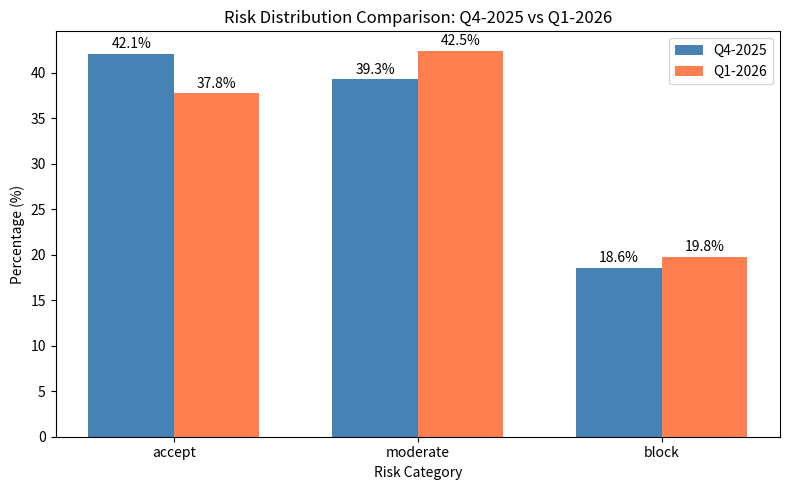

The script that saved this image:
import pandas as pd
import numpy as np
from scipy.stats import chi2_contingency
import matplotlib.pyplot as plt


def get_latest_quarters(df, time_column='time_'):
    """Extract the two most recent quarters from the dataframe."""

    def parse_quarter(q):
        quarter, year = q.split('-')
        quarter_num = int(quarter[1])
        return (int(year), quarter_num)

    quarters = df[time_column].unique()
    sorted_quarters = sorted(quarters, key=parse_quarter, reverse=True)

    if len(sorted_quarters) < 2:
        raise ValueError("Need at least 2 quarters for comparison")

    return sorted_quarters[0], sorted_quarters[1]


def get_aggregated_counts(df, time_column='time_', risk_column='risk_category', count_column='count'):
    """Aggregate counts by quarter and risk category."""

    latest_q, previous_q = get_latest_quarters(df, time_column)

    df_latest = df[df[time_column] == latest_q]
    df_previous = df[df[time_column] == previous_q]

    categories = ['accept', 'moderate', 'block']

    # Sum counts across all groups for each risk category
    counts_previous = df_previous.groupby(risk_column)[count_column].sum().reindex(categories, fill_value=0)
    counts_latest = df_latest.groupby(risk_column)[count_column].sum().reindex(categories, fill_value=0)

    return counts_previous, counts_latest, previous_q, latest_q


def compare_risk_distributions(df, risk_column='risk_category', time_column='time_', count_column='count'):
    """Compare risk distributions between latest and previous quarter."""

    counts_previous, counts_latest, previous_q, latest_q = get_aggregated_counts(
        df, time_column, risk_column, count_column
    )

    contingency_table = pd.DataFrame({previous_q: counts_previous, latest_q: counts_latest})

    chi2, p_value, dof, expected = chi2_contingency(contingency_table.T)

    pct_previous = (counts_previous / counts_previous.sum() * 100).round(2)
    pct_latest = (counts_latest / counts_latest.sum() * 100).round(2)

    total_previous = counts_previous.sum()
    total_latest = counts_latest.sum()

    summary = pd.DataFrame({
        f'{previous_q} Count': counts_previous,
        f'{previous_q} %': pct_previous,
        f'{latest_q} Count': counts_latest,
        f'{latest_q} %': pct_latest,
        'Diff %': (pct_latest - pct_previous).round(2)
    })

    print("=" * 60)
    print(f"RISK DISTRIBUTION COMPARISON: {previous_q} vs {latest_q}")
    print("=" * 60)
    print(f"\nTotal counts: {previous_q} = {total_previous}, {latest_q} = {total_latest}")
    print("\n" + summary.to_string())
    print("\n" + "-" * 60)
    print("CHI-SQUARE TEST FOR HOMOGENEITY")
    print("-" * 60)
    print(f"Chi-square statistic: {chi2:.4f}")
    print(f"Degrees of freedom: {dof}")
    print(f"P-value: {p_value:.6f}")
    print("-" * 60)

    alpha = 0.05
    if p_value < alpha:
        print(f"Result: SIGNIFICANT difference (p < {alpha})")
    else:
        print(f"Result: NO significant difference (p >= {alpha})")

    return {
        'chi2': chi2,
        'p_value': p_value,
        'summary': summary,
        'latest_quarter': latest_q,
        'previous_quarter': previous_q
    }


def plot_risk_comparison(df, risk_column='risk_category', time_column='time_', count_column='count'):
    """Visualize risk distribution comparison between latest and previous quarter."""

    counts_previous, counts_latest, previous_q, latest_q = get_aggregated_counts(
        df, time_column, risk_column, count_column
    )

    categories = ['accept', 'moderate', 'block']

    pct_previous = (counts_previous / counts_previous.sum() * 100).reindex(categories, fill_value=0)
    pct_latest = (counts_latest / counts_latest.sum() * 100).reindex(categories, fill_value=0)

    x = np.arange(len(categories))
    width = 0.35

    fig, ax = plt.subplots(figsize=(8, 5))
    bars1 = ax.bar(x - width/2, pct_previous, width, label=previous_q, color='steelblue')
    bars2 = ax.bar(x + width/2, pct_latest, width, label=latest_q, color='coral')

    ax.set_ylabel('Percentage (%)')
    ax.set_xlabel('Risk Category')
    ax.set_title(f'Risk Distribution Comparison: {previous_q} vs {latest_q}')
    ax.set_xticks(x)
    ax.set_xticklabels(categories)
    ax.legend()
    ax.bar_label(bars1, fmt='%.1f%%', padding=2)
    ax.bar_label(bars2, fmt='%.1f%%', padding=2)

    plt.tight_layout()
    plt.show()


# =============================================================================
# SAMPLE DATA FOR TESTING
# =============================================================================

def generate_sample_data():
    """Generate sample aggregated customer risk data across multiple quarters."""

    np.random.seed(42)

    # Define grouping values
    group_1_values = ['region_A', 'region_B', 'region_C']
    group_2_values = ['segment_1', 'segment_2']
    group_3_values = ['channel_X', 'channel_Y', 'channel_Z']
    categories = ['accept', 'moderate', 'block']

    quarters_config = {
        'Q1-2024': [0.60, 0.30, 0.10],
        'Q2-2024': [0.58, 0.31, 0.11],
        'Q3-2024': [0.55, 0.33, 0.12],
        'Q4-2024': [0.52, 0.35, 0.13],
        'Q1-2025': [0.50, 0.36, 0.14],
        'Q2-2025': [0.48, 0.37, 0.15],
        'Q3-2025': [0.45, 0.38, 0.17],
        'Q4-2025': [0.42, 0.40, 0.18],  # previous quarter
        'Q1-2026': [0.38, 0.42, 0.20],  # latest quarter
    }

    rows = []
    for quarter, probs in quarters_config.items():
        for g1 in group_1_values:
            for g2 in group_2_values:
                for g3 in group_3_values:
                    # Generate random base count for this group
                    base_count = np.random.randint(50, 200)
                    for i, risk_cat in enumerate(categories):
                        # Apply probability with some random variation
                        count = int(base_count * probs[i] * np.random.uniform(0.8, 1.2))
                        rows.append({
                            'group_1': g1,
                            'group_2': g2,
                            'group_3': g3,
                            'time_': quarter,
                            'risk_category': risk_cat,
                            'count': count
                        })

    return pd.DataFrame(rows)


# =============================================================================
# RUN TEST
# =============================================================================

if __name__ == "__main__":
    # Generate sample data
    df = generate_sample_data()

    # Preview data
    print("Sample data preview:")
    print(df.head(15))
    print(f"\nTotal rows: {len(df)}")
    print(f"Quarters available: {sorted(df['time_'].unique())}")
    print(f"Total customer count: {df['count'].sum()}")
    print("\n")

    # Run statistical comparison
    results = compare_risk_distributions(df)

    # Generate plot
    plot_risk_comparison(df)
